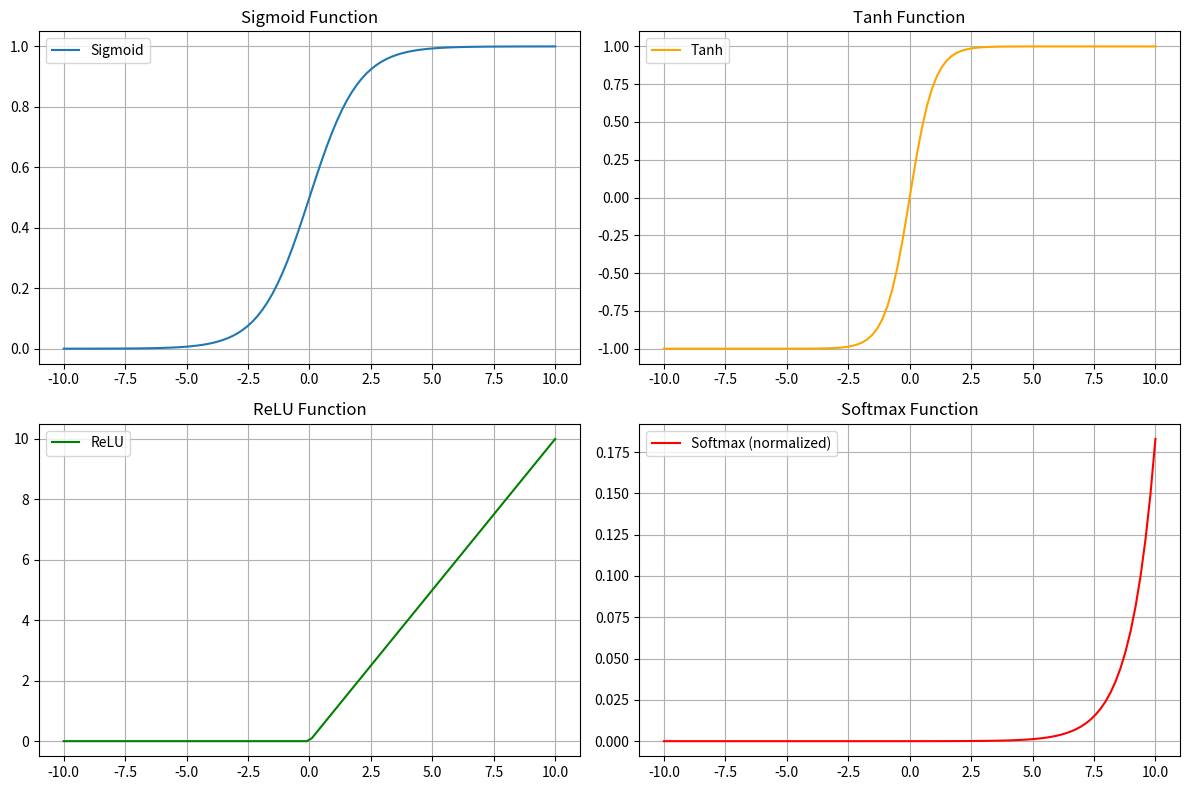

Recreate this plot in Python.
import numpy as np
import matplotlib.pyplot as plt

# 입력 데이터 범위
x = np.linspace(-10, 10, 100)

# 활성화 함수 정의
def sigmoid(x):
    return 1 / (1 + np.exp(-x))

def tanh(x):
    return np.tanh(x)

def relu(x):
    return np.maximum(0, x)

def softmax(x):
    exp_x = np.exp(x - np.max(x))  # 안정성을 위한 정규화
    return exp_x / exp_x.sum()

# 각 활성화 함수 계산
y_sigmoid = sigmoid(x)
y_tanh = tanh(x)
y_relu = relu(x)
y_softmax = softmax(x)  # Softmax는 벡터로 작동, 전체 합이 1

# 그래프 그리기
plt.figure(figsize=(12, 8))

# Sigmoid
plt.subplot(2, 2, 1)
plt.plot(x, y_sigmoid, label="Sigmoid")
plt.title("Sigmoid Function")
plt.grid()
plt.legend()

# Tanh
plt.subplot(2, 2, 2)
plt.plot(x, y_tanh, label="Tanh", color="orange")
plt.title("Tanh Function")
plt.grid()
plt.legend()

# ReLU
plt.subplot(2, 2, 3)
plt.plot(x, y_relu, label="ReLU", color="green")
plt.title("ReLU Function")
plt.grid()
plt.legend()

# Softmax (Normalized for a single input)
plt.subplot(2, 2, 4)
plt.plot(x, y_softmax, label="Softmax (normalized)", color="red")
plt.title("Softmax Function")
plt.grid()
plt.legend()

plt.tight_layout()
plt.show()